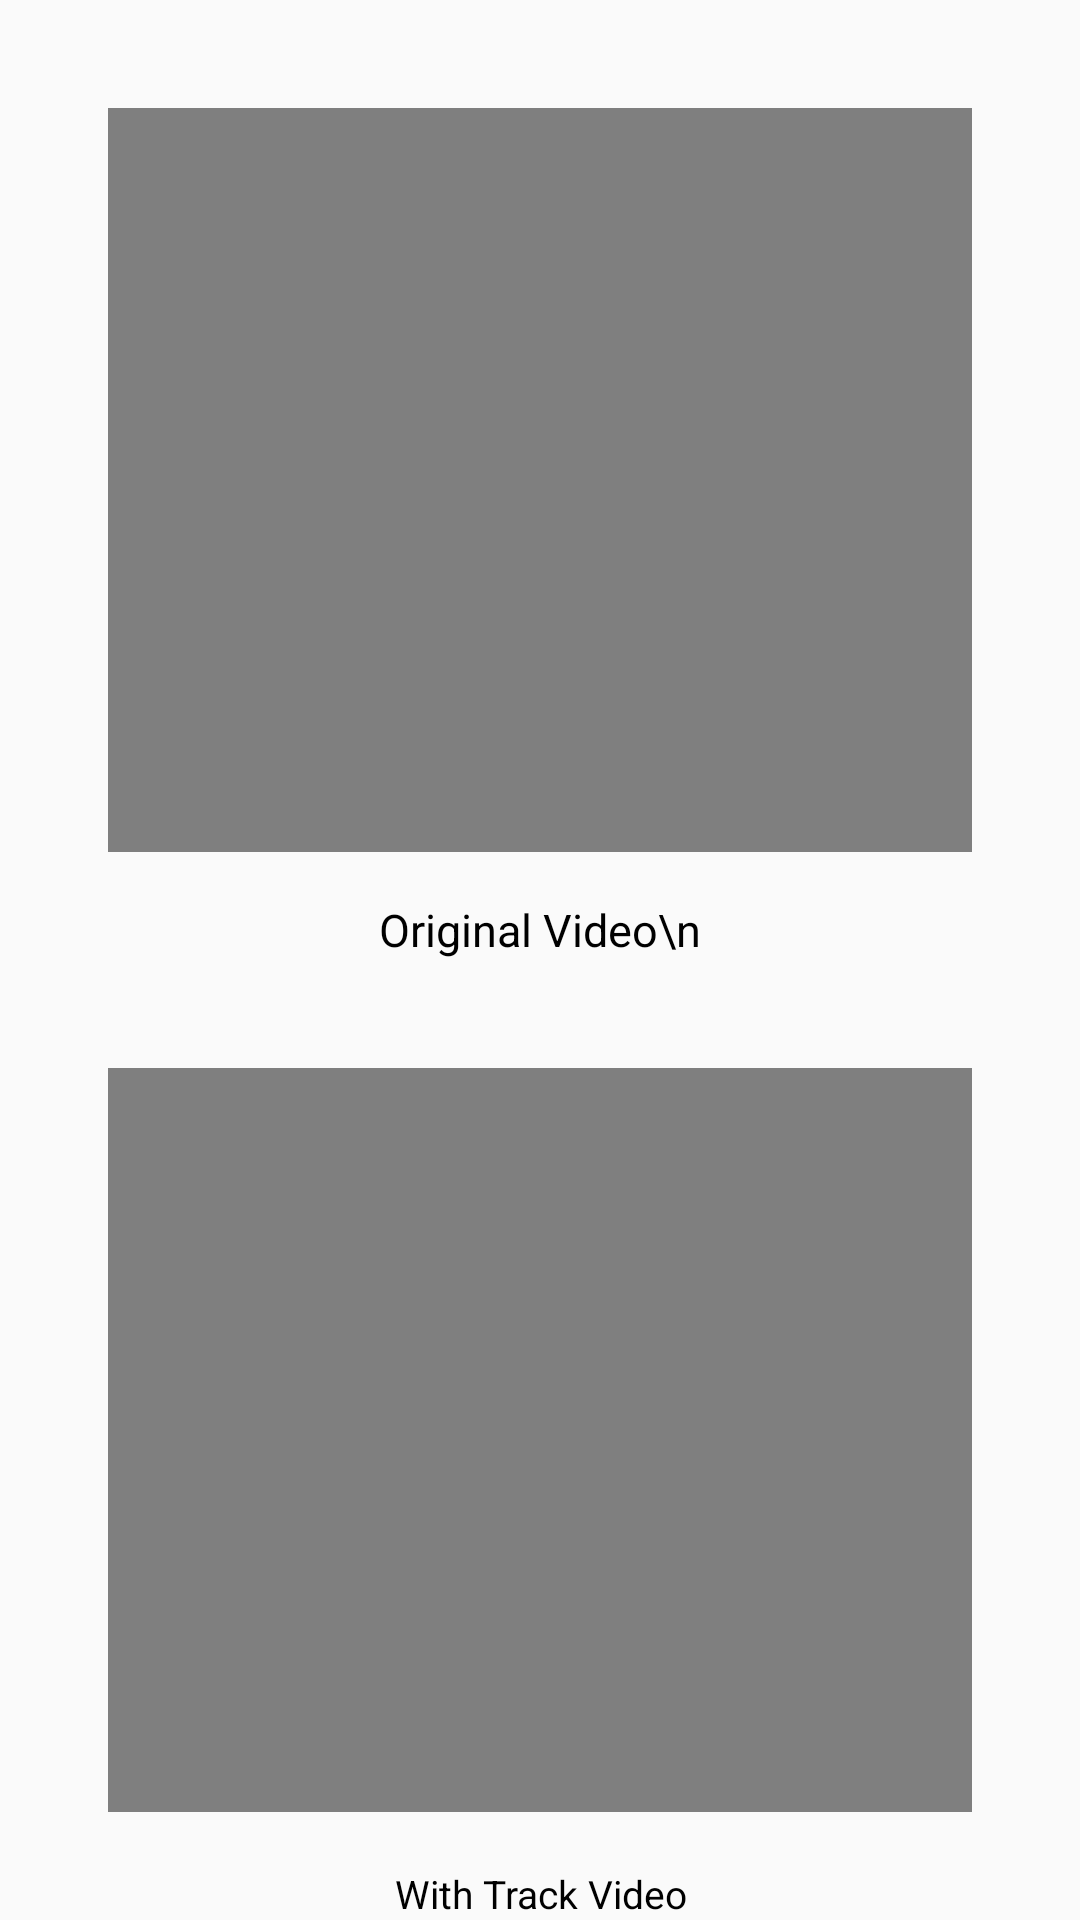

Layout XML and referenced resources for this Android screen:
<!-- AndroidManifest.xml: application theme AppTheme -->
<!-- res/layout/video_play_activity.xml -->
<?xml version="1.0" encoding="utf-8"?>
<RelativeLayout xmlns:android="http://schemas.android.com/apk/res/android"
    xmlns:tools="http://schemas.android.com/tools"
    android:layout_width="match_parent" android:layout_height="match_parent"
    android:orientation="vertical">

    

    <TextView
        android:id="@+id/fullVideoTitle"
        android:layout_width="match_parent"
        android:layout_height="match_parent"
        android:layout_above="@+id/horizontalCenterPartition"
        android:textColor="@android:color/black"
        android:gravity="center|bottom"
        android:textAlignment="center"
        android:textSize="15sp"
        android:text="Original Video\n"/>
    <LinearLayout
        android:layout_width="match_parent"
        android:layout_height="match_parent"
        android:id="@+id/video_1_surfaceview_lyt"
        android:layout_above="@+id/horizontalCenterPartition"
        android:orientation="vertical"
        android:gravity="center">
        <VideoView
            android:id="@+id/original_video_videoview"
            android:layout_margin="36dp"
            android:background="@drawable/border_halo_blue"
            android:layout_width="match_parent"
            android:layout_height="match_parent"/>
    </LinearLayout>

    <View
        android:id="@+id/horizontalCenterPartition"
        android:layout_width="match_parent"
        android:layout_height="0dp"
        android:layout_centerVertical="true" />

    <TextView
        android:id="@+id/proposal_1_title"
        android:layout_width="match_parent"
        android:layout_height="match_parent"
        android:layout_below="@+id/horizontalCenterPartition"
        android:textColor="@android:color/black"
        android:textAlignment="center"
        android:gravity="center|bottom"
        android:textSize="13sp"
        android:text="With Track Video"/>
    <LinearLayout
        android:layout_width="match_parent"
        android:layout_height="match_parent"
        android:layout_below="@+id/horizontalCenterPartition"
        android:orientation="vertical"
        android:gravity="center">
        <VideoView
            android:id="@+id/track_video_videoview"
            android:background="@drawable/border_halo_blue"
            android:layout_width="match_parent"
            android:layout_height="match_parent"
            android:layout_margin="36dp" />
    </LinearLayout>


</RelativeLayout>
<!-- resources referenced by this layout -->
<resources>
  <!-- drawable border_halo_blue (drawable) -->
  <?xml version="1.0" encoding="utf-8"?>
  <shape xmlns:android="http://schemas.android.com/apk/res/android"
      android:shape="rectangle">
      <stroke
          android:width="3dip"
          android:color="@android:color/holo_blue_bright" />
  </shape>
  <!-- drawable border_halo_orange_dark (drawable) -->
  <?xml version="1.0" encoding="utf-8"?>
  <shape xmlns:android="http://schemas.android.com/apk/res/android"
      android:shape="rectangle">
      <stroke
          android:width="3dip"
          android:color="@android:color/holo_orange_dark" />
  </shape>
  <style name="AppTheme" parent="Theme.AppCompat.Light.DarkActionBar">
          
          <item name="colorPrimary">@color/colorPrimary</item>
          <item name="colorPrimaryDark">@color/colorPrimaryDark</item>
          <item name="colorAccent">@color/colorAccent</item>
          <item name="android:navigationBarColor">@color/colorPrimary</item>
      </style>
  <color name="colorPrimary">#000000</color>
  <color name="colorPrimaryDark">#000000</color>
  <color name="colorAccent">#2E2E2E</color>
</resources>
